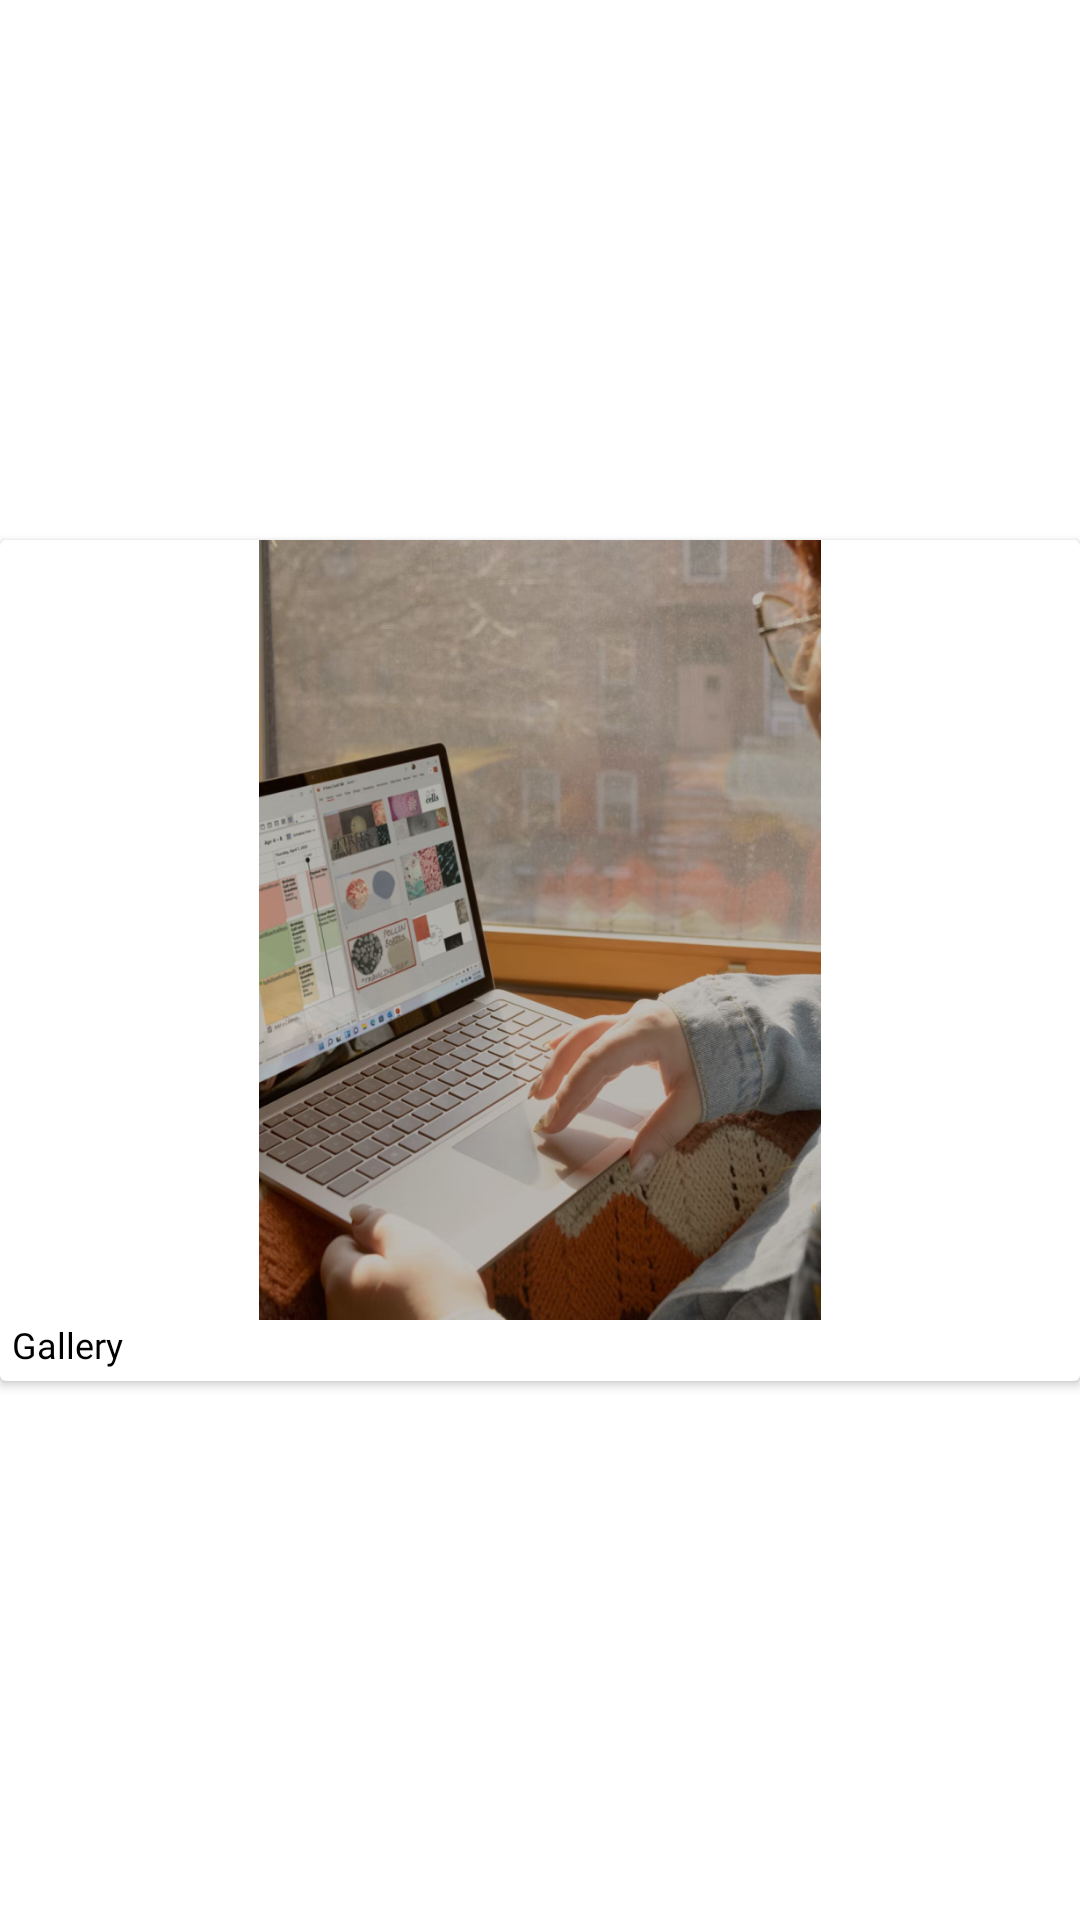

Here is an Android app screen rendered from its layout file. Give the layout XML and the strings, colors and styles it references.
<!-- AndroidManifest.xml: application theme Theme.Gallery -->
<!-- res/layout/picture_item.xml -->
<?xml version="1.0" encoding="utf-8"?>
<androidx.constraintlayout.widget.ConstraintLayout xmlns:android="http://schemas.android.com/apk/res/android"
    xmlns:app="http://schemas.android.com/apk/res-auto"
    xmlns:tools="http://schemas.android.com/tools"
    android:layout_width="wrap_content"
    android:layout_height="wrap_content">

    <androidx.cardview.widget.CardView
        android:layout_width="wrap_content"
        android:layout_height="wrap_content"
        app:layout_constraintBottom_toBottomOf="parent"
        app:layout_constraintEnd_toEndOf="parent"
        app:layout_constraintStart_toStartOf="parent"
        app:layout_constraintTop_toTopOf="parent">



        <FrameLayout
            android:layout_width="match_parent"
            android:layout_height="match_parent"
            android:orientation="vertical"
            android:layout_marginEnd="4dp"
            android:layout_marginStart="4dp"
            android:layout_marginBottom="4dp"
            >


            <LinearLayout
                android:id="@+id/PictureLin"
                android:layout_width="match_parent"
                android:layout_height="match_parent"
                android:orientation="vertical">

                <ImageView
                    android:id="@+id/imageItem"
                    android:layout_width="wrap_content"
                    android:layout_height="260dp"
                    android:contentDescription="@string/app_name"
                    app:srcCompat="@drawable/image_for_recycler1" />

                <TextView
                    android:id="@+id/pictureTitle"
                    android:layout_width="wrap_content"
                    android:layout_height="wrap_content"
                    android:fontFamily="@font/montserrat_medium"
                    android:text="@string/app_name"
                    android:textColor="@color/black"
                    android:textSize="12sp" />

            </LinearLayout>

            <ToggleButton
                android:id="@+id/imageLike"
                android:layout_width="28dp"
                android:layout_height="28dp"
                android:layout_gravity="right"
                android:layout_marginTop="8dp"
                android:background="@android:color/transparent"
                android:drawableLeft="@drawable/botton_like_selector"
                android:textOff=""
                android:textOn=""
                tools:ignore="TouchTargetSizeCheck" />
        </FrameLayout>
    </androidx.cardview.widget.CardView>
</androidx.constraintlayout.widget.ConstraintLayout>
<!-- resources referenced by this layout -->
<resources>
  <color name="black">#FF000000</color>
  <!-- drawable botton_like_selector (drawable) -->
  <?xml version="1.0" encoding="utf-8"?>
  <selector xmlns:android="http://schemas.android.com/apk/res/android">
  
      <item android:drawable="@drawable/ic_like_press" android:state_checked="true" />
      <item android:drawable="@drawable/ic_like" android:state_checked="false"/>
  </selector>
  <!-- drawable image_for_recycler1: jpg bitmap (drawable, 388347 bytes) -->
  <string name="app_name">Gallery</string>
  <style name="Theme.Gallery" parent="Theme.MaterialComponents.DayNight.DarkActionBar">
          <item name="windowActionBar">false</item>
          <item name="windowNoTitle">true</item>
          
          <item name="colorPrimary">@color/black</item>
          <item name="colorPrimaryVariant">@color/white</item>
          <item name="colorOnPrimary">@color/purple_200</item>
          
          <item name="colorSecondary">@color/teal_200</item>
          <item name="colorSecondaryVariant">@color/teal_700</item>
          <item name="colorOnSecondary">@color/black</item>
          
          <item name="android:statusBarColor" tools:targetApi="l">?attr/colorPrimaryVariant</item>
          <item name="android:windowLightStatusBar">true</item>
          
      </style>
  <!-- drawable ic_like_press (drawable) -->
  <vector xmlns:android="http://schemas.android.com/apk/res/android"
      android:width="22dp"
      android:height="20dp"
      android:viewportWidth="22"
      android:viewportHeight="20">
    <path
        android:pathData="M20.179,10.794L20.192,10.808L11,20L1.808,10.808L1.821,10.794C0.754,9.55 0.196,7.948 0.26,6.309C0.323,4.671 1.004,3.117 2.165,1.96C3.326,0.802 4.881,0.126 6.52,0.066C8.158,0.007 9.758,0.569 11,1.64C12.241,0.569 13.842,0.007 15.48,0.066C17.119,0.126 18.674,0.802 19.835,1.96C20.996,3.117 21.677,4.671 21.74,6.309C21.804,7.948 21.246,9.55 20.179,10.794Z"
        android:fillColor="@color/white"/>
  </vector>
  <!-- drawable ic_like (drawable) -->
  <vector xmlns:android="http://schemas.android.com/apk/res/android"
      android:width="22dp"
      android:height="20dp"
      android:viewportWidth="22"
      android:viewportHeight="20">
    <path
        android:pathData="M11,20L1.808,10.808C-0.372,8.24 -0.258,4.388 2.161,1.968C3.321,0.808 4.877,0.129 6.516,0.069C8.155,0.008 9.757,0.569 11,1.64C12.241,0.569 13.842,0.007 15.48,0.066C17.119,0.126 18.674,0.802 19.835,1.96C20.996,3.117 21.677,4.671 21.74,6.309C21.804,7.948 21.246,9.549 20.179,10.794L11,20ZM18.662,9.491C19.401,8.629 19.787,7.52 19.743,6.386C19.698,5.252 19.227,4.177 18.424,3.375C17.62,2.574 16.543,2.106 15.409,2.065C14.274,2.024 13.167,2.413 12.307,3.154L11,4.282L9.693,3.154C8.834,2.413 7.726,2.024 6.591,2.065C5.457,2.106 4.38,2.574 3.577,3.375C2.773,4.177 2.302,5.252 2.257,6.386C2.213,7.52 2.599,8.629 3.338,9.491L3.452,9.623L11,17.172L18.548,9.623L18.662,9.491Z"
        android:fillColor="@color/white"/>
  </vector>
  <color name="white">#FFFFFFFF</color>
  <color name="purple_200">#FFBB86FC</color>
  <color name="teal_200">#FF03DAC5</color>
  <color name="teal_700">#FF018786</color>
</resources>
